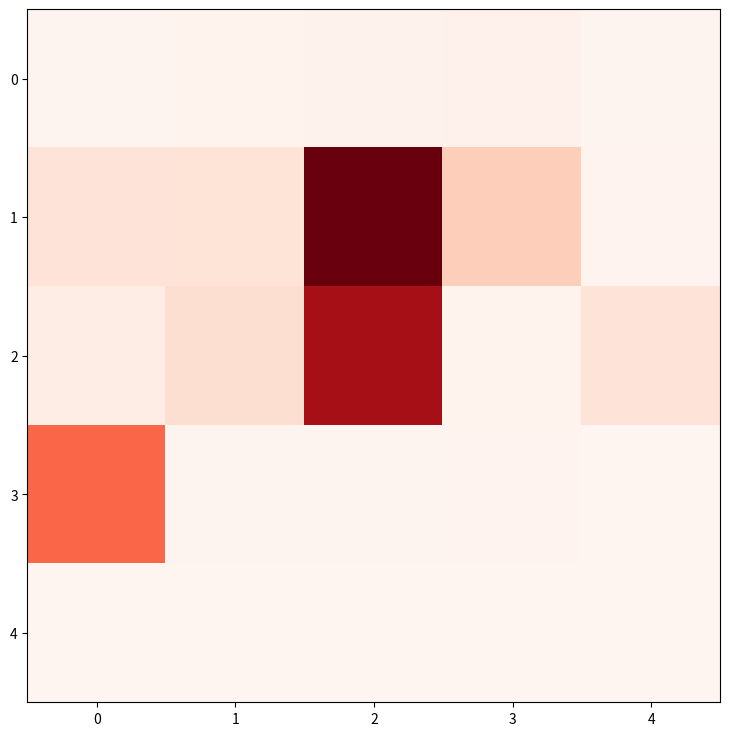

Reproduce this figure in Python.
import matplotlib.pyplot as plt
import numpy as np


def plot_results(res):
    plt.figure(figsize=(9,9))
    a = np.array(res)
    ns = np.ceil(np.sqrt(len(res))).astype(int)
    s = np.zeros(ns ** 2)
    s[:a.size] = a
    y = s.reshape(ns, ns)

    plt.imshow(y, cmap='Reds', interpolation='nearest')
    plt.show()


if __name__ == '__main__':
    test_data = [1,3,4,5,1,24,25,245,45,2,11,31,214,3,24,124,1,1,2]
    plot_results(test_data)
